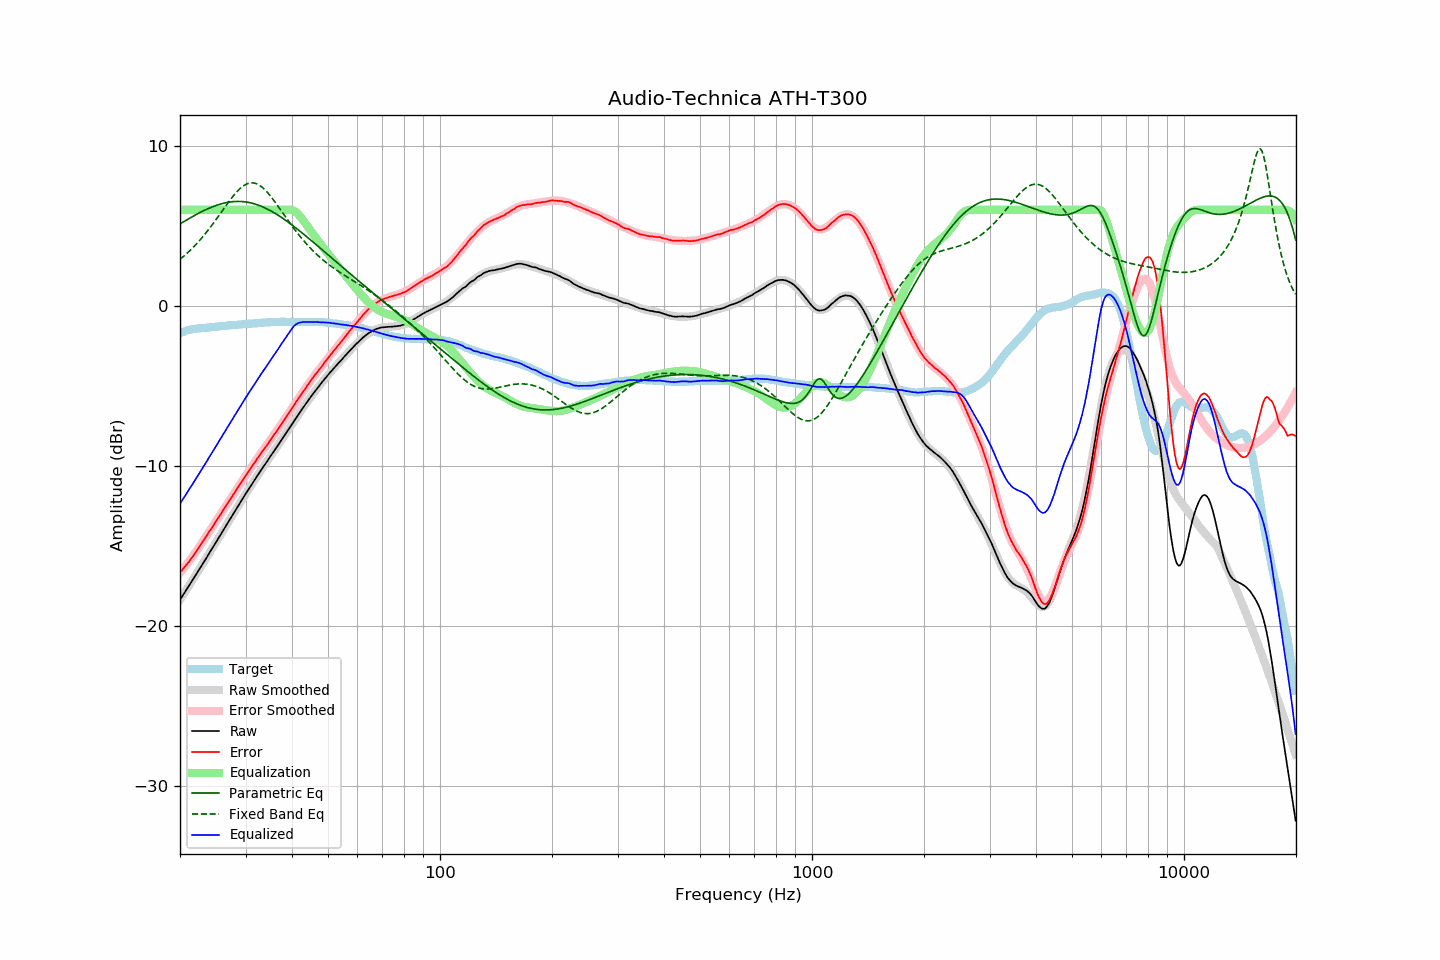

Values plotted in this chart, from the file beside it:
frequency, raw, error, smoothed, error_smoothed, equalization, parametric_eq, fixed_band_eq, equalized_raw, equalized_smoothed, target
20.00, -18.35, -16.65, -18.36, -16.68, 6.00, 5.12, 2.91, -12.35, -12.36, -1.70
20.20, -18.20, -16.54, -18.20, -16.56, 6.00, 5.18, 2.99, -12.20, -12.20, -1.66
20.40, -18.04, -16.42, -18.05, -16.43, 6.00, 5.24, 3.08, -12.04, -12.05, -1.62
20.61, -17.90, -16.31, -17.89, -16.30, 6.00, 5.30, 3.16, -11.90, -11.89, -1.59
20.81, -17.73, -16.18, -17.73, -16.17, 6.00, 5.36, 3.25, -11.73, -11.73, -1.55
21.02, -17.57, -16.06, -17.58, -16.04, 6.00, 5.42, 3.34, -11.57, -11.58, -1.51
21.23, -17.42, -15.93, -17.42, -15.91, 6.00, 5.48, 3.44, -11.42, -11.42, -1.49
21.44, -17.26, -15.79, -17.26, -15.77, 6.00, 5.54, 3.54, -11.26, -11.26, -1.47
21.66, -17.11, -15.65, -17.10, -15.63, 6.00, 5.59, 3.64, -11.11, -11.10, -1.45
21.87, -16.94, -15.50, -16.94, -15.50, 6.00, 5.65, 3.74, -10.94, -10.94, -1.44
22.09, -16.78, -15.36, -16.78, -15.35, 6.00, 5.70, 3.85, -10.78, -10.78, -1.42
22.31, -16.62, -15.21, -16.62, -15.21, 6.00, 5.76, 3.96, -10.62, -10.62, -1.41
22.54, -16.47, -15.06, -16.46, -15.06, 6.00, 5.81, 4.07, -10.47, -10.46, -1.40
22.76, -16.30, -14.91, -16.30, -14.91, 6.00, 5.86, 4.18, -10.30, -10.30, -1.39
22.99, -16.14, -14.75, -16.14, -14.76, 6.00, 5.91, 4.30, -10.14, -10.14, -1.39
23.22, -15.97, -14.59, -15.98, -14.60, 6.00, 5.96, 4.42, -9.97, -9.98, -1.38
23.45, -15.81, -14.44, -15.82, -14.45, 6.00, 6.01, 4.54, -9.81, -9.82, -1.37
23.69, -15.66, -14.29, -15.65, -14.30, 6.00, 6.05, 4.67, -9.66, -9.65, -1.37
23.92, -15.48, -14.13, -15.49, -14.14, 6.00, 6.10, 4.80, -9.48, -9.49, -1.36
24.16, -15.32, -13.99, -15.33, -13.99, 6.00, 6.14, 4.93, -9.32, -9.33, -1.34
24.40, -15.16, -13.85, -15.16, -13.83, 6.00, 6.18, 5.06, -9.16, -9.16, -1.32
24.65, -15.00, -13.68, -15.00, -13.68, 6.00, 6.22, 5.20, -9.00, -9.00, -1.32
24.89, -14.83, -13.52, -14.83, -13.53, 6.00, 6.26, 5.33, -8.83, -8.83, -1.31
25.14, -14.67, -13.37, -14.67, -13.37, 6.00, 6.29, 5.47, -8.67, -8.67, -1.30
25.39, -14.50, -13.21, -14.50, -13.22, 6.00, 6.33, 5.61, -8.50, -8.50, -1.29
25.65, -14.35, -13.08, -14.34, -13.06, 6.00, 6.36, 5.75, -8.35, -8.34, -1.27
25.91, -14.18, -12.91, -14.17, -12.91, 6.00, 6.39, 5.90, -8.18, -8.17, -1.27
26.16, -14.00, -12.74, -14.01, -12.75, 6.00, 6.41, 6.04, -8.00, -8.01, -1.26
26.43, -13.85, -12.60, -13.84, -12.60, 6.00, 6.43, 6.18, -7.85, -7.84, -1.25
26.69, -13.67, -12.43, -13.68, -12.44, 6.00, 6.46, 6.32, -7.67, -7.68, -1.24
26.96, -13.52, -12.29, -13.51, -12.29, 6.00, 6.47, 6.46, -7.52, -7.51, -1.22
27.23, -13.35, -12.13, -13.35, -12.13, 6.00, 6.49, 6.59, -7.35, -7.35, -1.21
27.50, -13.19, -11.98, -13.18, -11.98, 6.00, 6.50, 6.72, -7.19, -7.18, -1.20
27.77, -13.01, -11.81, -13.02, -11.82, 6.00, 6.51, 6.85, -7.01, -7.02, -1.20
28.05, -12.85, -11.67, -12.86, -11.66, 6.00, 6.52, 6.97, -6.85, -6.86, -1.18
28.33, -12.69, -11.51, -12.69, -11.51, 6.00, 6.53, 7.09, -6.69, -6.69, -1.19
28.62, -12.54, -11.36, -12.53, -11.35, 6.00, 6.53, 7.20, -6.54, -6.53, -1.18
28.90, -12.37, -11.21, -12.37, -11.20, 6.00, 6.53, 7.30, -6.37, -6.37, -1.17
29.19, -12.20, -11.04, -12.21, -11.05, 6.00, 6.52, 7.39, -6.20, -6.21, -1.17
29.48, -12.04, -10.90, -12.04, -10.89, 6.00, 6.52, 7.47, -6.04, -6.04, -1.14
29.78, -11.88, -10.74, -11.88, -10.74, 6.00, 6.51, 7.54, -5.88, -5.88, -1.14
30.08, -11.72, -10.59, -11.73, -10.59, 6.00, 6.49, 7.59, -5.72, -5.73, -1.13
30.38, -11.57, -10.43, -11.57, -10.44, 6.00, 6.48, 7.64, -5.57, -5.57, -1.13
30.68, -11.40, -10.29, -11.41, -10.29, 6.00, 6.46, 7.67, -5.40, -5.41, -1.11
30.99, -11.26, -10.14, -11.25, -10.14, 6.00, 6.44, 7.68, -5.26, -5.25, -1.11
31.30, -11.10, -9.99, -11.10, -9.99, 6.00, 6.41, 7.69, -5.10, -5.10, -1.11
31.61, -10.94, -9.85, -10.94, -9.85, 6.00, 6.38, 7.68, -4.94, -4.94, -1.10
31.93, -10.80, -9.71, -10.79, -9.70, 6.00, 6.35, 7.65, -4.80, -4.79, -1.09
32.24, -10.63, -9.54, -10.64, -9.56, 6.00, 6.32, 7.61, -4.63, -4.64, -1.09
32.57, -10.49, -9.41, -10.48, -9.41, 6.00, 6.28, 7.56, -4.49, -4.48, -1.07
32.89, -10.32, -9.26, -10.33, -9.27, 6.00, 6.25, 7.50, -4.32, -4.33, -1.06
33.22, -10.17, -9.12, -10.18, -9.13, 6.00, 6.20, 7.42, -4.17, -4.18, -1.05
33.55, -10.03, -8.99, -10.04, -8.99, 6.00, 6.16, 7.33, -4.03, -4.04, -1.05
33.89, -9.89, -8.86, -9.89, -8.85, 6.00, 6.12, 7.24, -3.89, -3.89, -1.04
34.23, -9.75, -8.72, -9.74, -8.70, 6.00, 6.07, 7.13, -3.75, -3.74, -1.03
34.57, -9.58, -8.56, -9.59, -8.56, 6.00, 6.02, 7.02, -3.58, -3.59, -1.02
34.92, -9.44, -8.41, -9.44, -8.42, 6.00, 5.96, 6.89, -3.44, -3.44, -1.02
35.27, -9.29, -8.27, -9.29, -8.28, 6.00, 5.91, 6.77, -3.29, -3.29, -1.01
35.62, -9.15, -8.14, -9.14, -8.14, 6.00, 5.85, 6.64, -3.15, -3.14, -1.01
35.97, -9.00, -7.99, -8.99, -7.99, 6.00, 5.79, 6.50, -3.00, -2.99, -1.01
... 635 more rows
